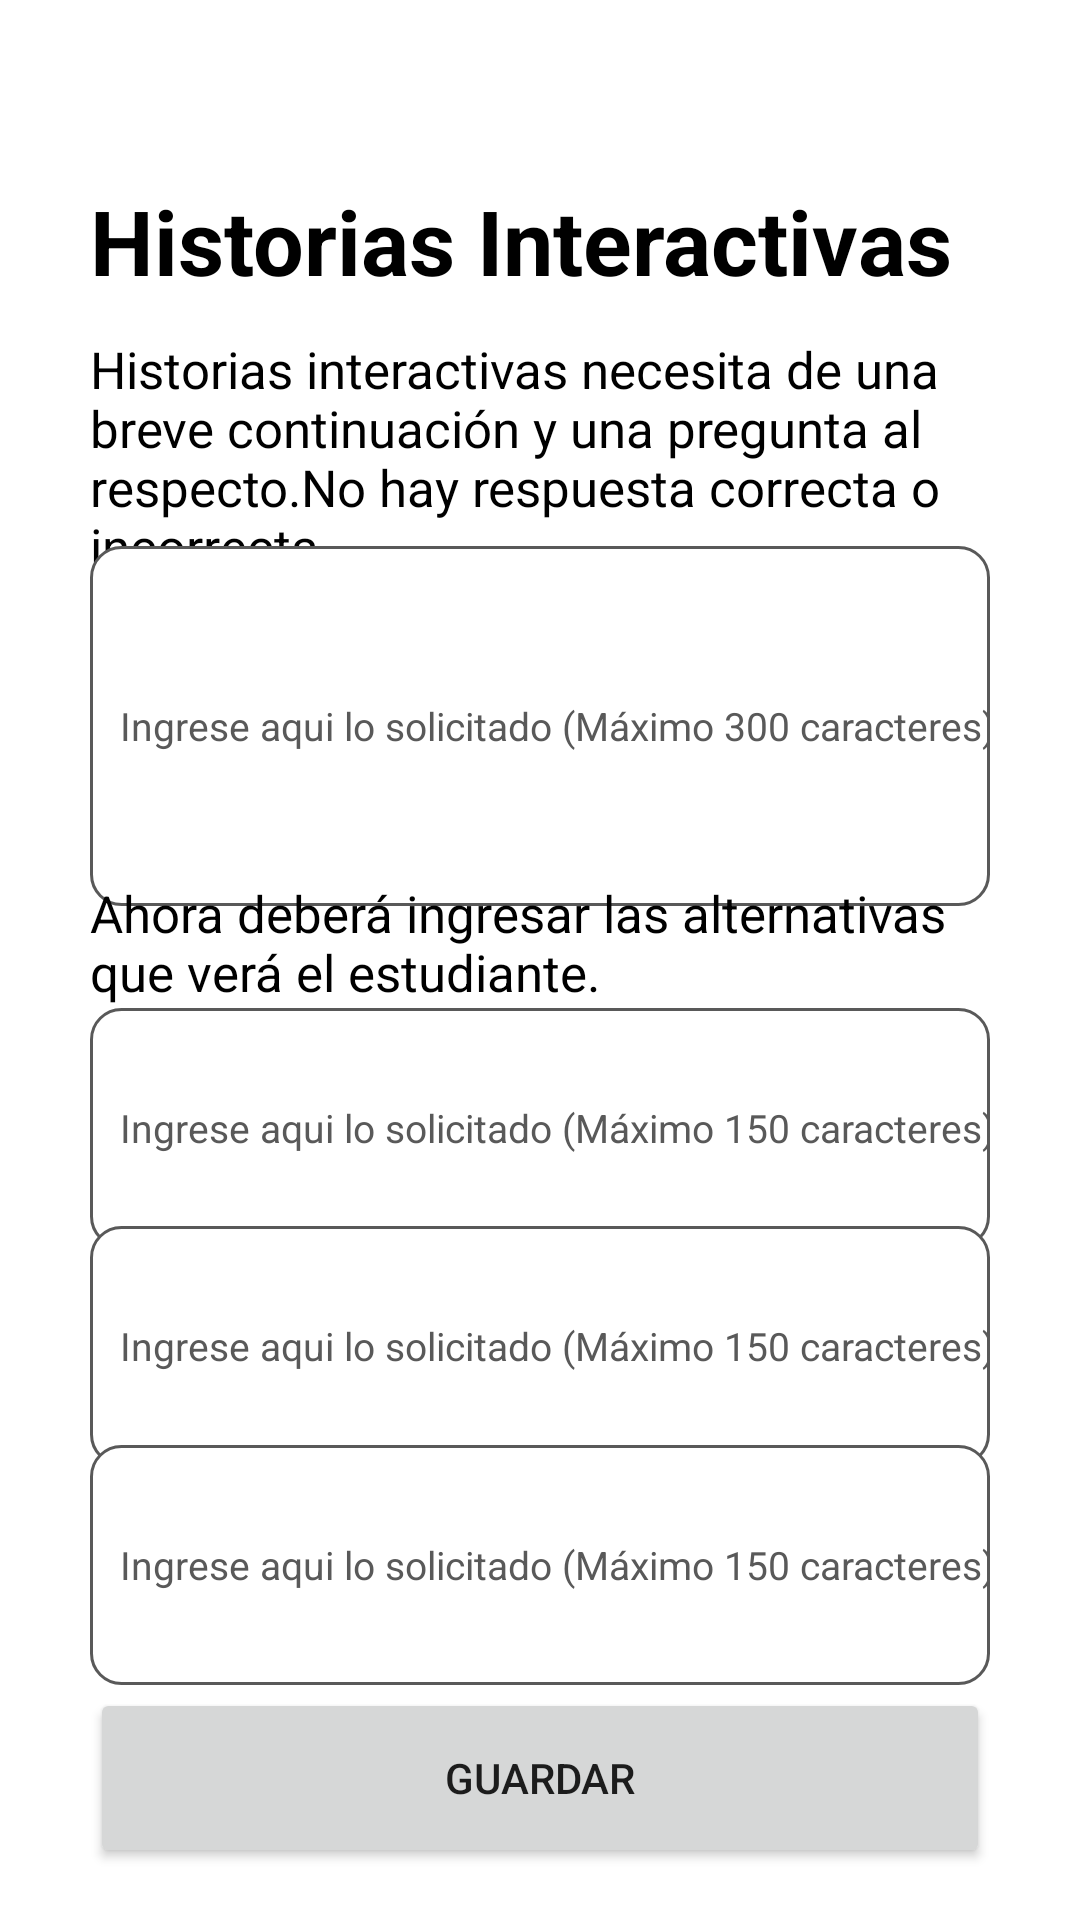

Android layout source for this screen:
<!-- AndroidManifest.xml: application theme Theme.LectoYa -->
<!-- res/layout/activity_editar_historias_interactivas.xml -->
<?xml version="1.0" encoding="utf-8"?>
<androidx.constraintlayout.widget.ConstraintLayout xmlns:android="http://schemas.android.com/apk/res/android"
    xmlns:app="http://schemas.android.com/apk/res-auto"
    xmlns:tools="http://schemas.android.com/tools"
    android:layout_width="match_parent"
    android:layout_height="match_parent"
    android:paddingStart="30dp"
    android:paddingEnd="30dp"
    tools:context=".editarHistoriasInteractivas">

    <TextView
        android:layout_width="wrap_content"
        android:layout_height="wrap_content"
        android:text="Historias Interactivas"
        style="@style/textosnegros"
        android:textSize="30sp"
        android:textStyle="bold"
        app:layout_constraintBottom_toBottomOf="parent"
        app:layout_constraintEnd_toEndOf="parent"
        app:layout_constraintHorizontal_bias="0.01"
        app:layout_constraintStart_toStartOf="parent"
        app:layout_constraintTop_toTopOf="parent"
        app:layout_constraintVertical_bias="0.1" />

    <TextView
        android:layout_width="wrap_content"
        android:layout_height="wrap_content"
        android:text="Historias interactivas necesita de una breve continuación y una pregunta al respecto.No hay respuesta correcta o incorrecta"
        style="@style/textosnegros"
        android:textSize="17sp"
        app:layout_constraintBottom_toBottomOf="parent"
        app:layout_constraintEnd_toEndOf="parent"
        app:layout_constraintHorizontal_bias="0.01"
        app:layout_constraintStart_toStartOf="parent"
        app:layout_constraintTop_toTopOf="parent"
        app:layout_constraintVertical_bias="0.2" />

    <EditText
        android:id="@+id/etHistoriasInteractivas"
        android:layout_width="match_parent"
        android:layout_height="120dp"
        android:background="@drawable/custom_input"
        android:hint="Ingrese aqui lo solicitado (Máximo 300 caracteres)"
        android:maxLength="300"
        android:textColorHint="@color/gris"
        android:inputType="text"
        android:paddingStart="10dp"
        android:textSize="13dp"
        android:textColor="@color/black"
        app:layout_constraintBottom_toBottomOf="parent"
        app:layout_constraintEnd_toEndOf="parent"
        app:layout_constraintHorizontal_bias="0.5"
        app:layout_constraintStart_toStartOf="parent"
        app:layout_constraintTop_toTopOf="parent"
        app:layout_constraintVertical_bias="0.35"
        />

    <TextView
        android:layout_width="wrap_content"
        android:layout_height="wrap_content"
        android:text="Ahora deberá ingresar las alternativas que verá el estudiante."
        style="@style/textosnegros"
        android:textSize="17sp"
        app:layout_constraintBottom_toBottomOf="parent"
        app:layout_constraintEnd_toEndOf="parent"
        app:layout_constraintHorizontal_bias="0.01"
        app:layout_constraintStart_toStartOf="parent"
        app:layout_constraintTop_toTopOf="parent"
        app:layout_constraintVertical_bias="0.49" />

    <EditText
        android:id="@+id/etHistoriasInteractivasBtn1"
        android:layout_width="match_parent"
        android:layout_height="80dp"
        android:background="@drawable/custom_input"
        android:hint="Ingrese aqui lo solicitado (Máximo 150 caracteres)"
        android:maxLength="150"
        android:textColorHint="@color/gris"
        android:inputType="text"
        android:paddingStart="10dp"
        android:textSize="13dp"
        android:textColor="@color/black"
        app:layout_constraintBottom_toBottomOf="parent"
        app:layout_constraintEnd_toEndOf="parent"
        app:layout_constraintHorizontal_bias="0.5"
        app:layout_constraintStart_toStartOf="parent"
        app:layout_constraintTop_toTopOf="parent"
        app:layout_constraintVertical_bias="0.6"
        />

    <EditText
        android:id="@+id/etHistoriasInteractivasBtn2"
        android:layout_width="match_parent"
        android:layout_height="80dp"
        android:background="@drawable/custom_input"
        android:hint="Ingrese aqui lo solicitado (Máximo 150 caracteres)"
        android:maxLength="150"
        android:textColorHint="@color/gris"
        android:inputType="text"
        android:paddingStart="10dp"
        android:textSize="13dp"
        android:textColor="@color/black"
        app:layout_constraintBottom_toBottomOf="parent"
        app:layout_constraintEnd_toEndOf="parent"
        app:layout_constraintHorizontal_bias="0.5"
        app:layout_constraintStart_toStartOf="parent"
        app:layout_constraintTop_toTopOf="parent"
        app:layout_constraintVertical_bias="0.73"
        />

    <EditText
        android:id="@+id/etHistoriasInteractivasBtn3"
        android:layout_width="match_parent"
        android:layout_height="80dp"
        android:background="@drawable/custom_input"
        android:hint="Ingrese aqui lo solicitado (Máximo 150 caracteres)"
        android:maxLength="150"
        android:textColorHint="@color/gris"
        android:inputType="text"
        android:paddingStart="10dp"
        android:textSize="13dp"
        android:textColor="@color/black"
        app:layout_constraintBottom_toBottomOf="parent"
        app:layout_constraintEnd_toEndOf="parent"
        app:layout_constraintHorizontal_bias="0.5"
        app:layout_constraintStart_toStartOf="parent"
        app:layout_constraintTop_toTopOf="parent"
        app:layout_constraintVertical_bias="0.86"
        />

    <Button
        android:id="@+id/btnGuardarHistoriasInteractivas"
        android:layout_width="match_parent"
        android:layout_height="60dp"
        app:cornerRadius="20dp"
        android:text="GUARDAR"
        app:layout_constraintBottom_toBottomOf="parent"
        app:layout_constraintEnd_toEndOf="parent"
        app:layout_constraintHorizontal_bias="0.5"
        app:layout_constraintStart_toStartOf="parent"
        app:layout_constraintTop_toTopOf="parent"
        app:layout_constraintVertical_bias="0.97"
        />



</androidx.constraintlayout.widget.ConstraintLayout>
<!-- resources referenced by this layout -->
<resources>
  <color name="black">#FF000000</color>
  <color name="gris">#595959</color>
  <!-- drawable custom_input (drawable) -->
  <?xml version="1.0" encoding="utf-8"?>
  <selector xmlns:android="http://schemas.android.com/apk/res/android">
  
      <item android:state_enabled="true" android:state_focused="true">
          <shape android:shape="rectangle">
              <solid android:color="@color/white"/>
              <corners android:radius="10dp"/>
              <stroke android:color="@color/purple_700" android:width="1dp"/>
          </shape>
      </item>
  
  
      <item android:state_enabled="true">
          <shape android:shape="rectangle">
              <solid android:color="@color/white"/>
              <corners android:radius="10dp"/>
              <stroke android:color="@color/gris" android:width="1dp"/>
          </shape>
      </item>
  
  
  
  </selector>
  <style name="textosnegros">
          <item name="android:textColor">@color/black</item>
      </style>
  <style name="Theme.LectoYa" parent="Theme.MaterialComponents.DayNight.NoActionBar">
          
          <item name="colorPrimary">@color/purple_500</item>
          <item name="colorPrimaryVariant">@color/purple_700</item>
          <item name="colorOnPrimary">@color/white</item>
          
          <item name="colorSecondary">@color/teal_200</item>
          <item name="colorSecondaryVariant">@color/teal_700</item>
          <item name="colorOnSecondary">@color/black</item>
          
          <item name="android:statusBarColor">#3D5B80</item>
          
          <item name="color">@color/gris</item>
  
  
      </style>
  <color name="white">#FFFFFFFF</color>
  <color name="purple_700">#3d5b80</color>
  <color name="purple_500">#c02b49</color>
  <color name="teal_200">#1a80c0</color>
  <color name="teal_700">#98c0d9</color>
</resources>
